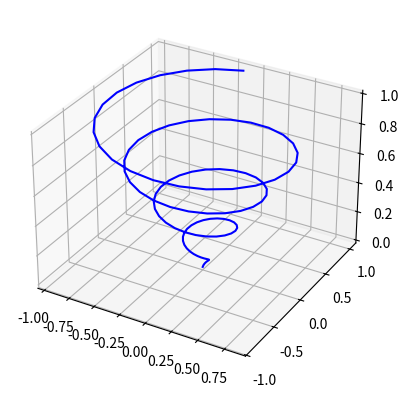

Recreate this plot in Python.
import numpy as np
import matplotlib.pyplot as plt

fig = plt.figure()
ax = plt.axes(projection='3d')

z = np.linspace(0, 1, 100)
x = z * np.sin(25 * z)
y = z * np.cos(25 * z)

ax.plot3D(x, y, z, 'blue')
plt.show()